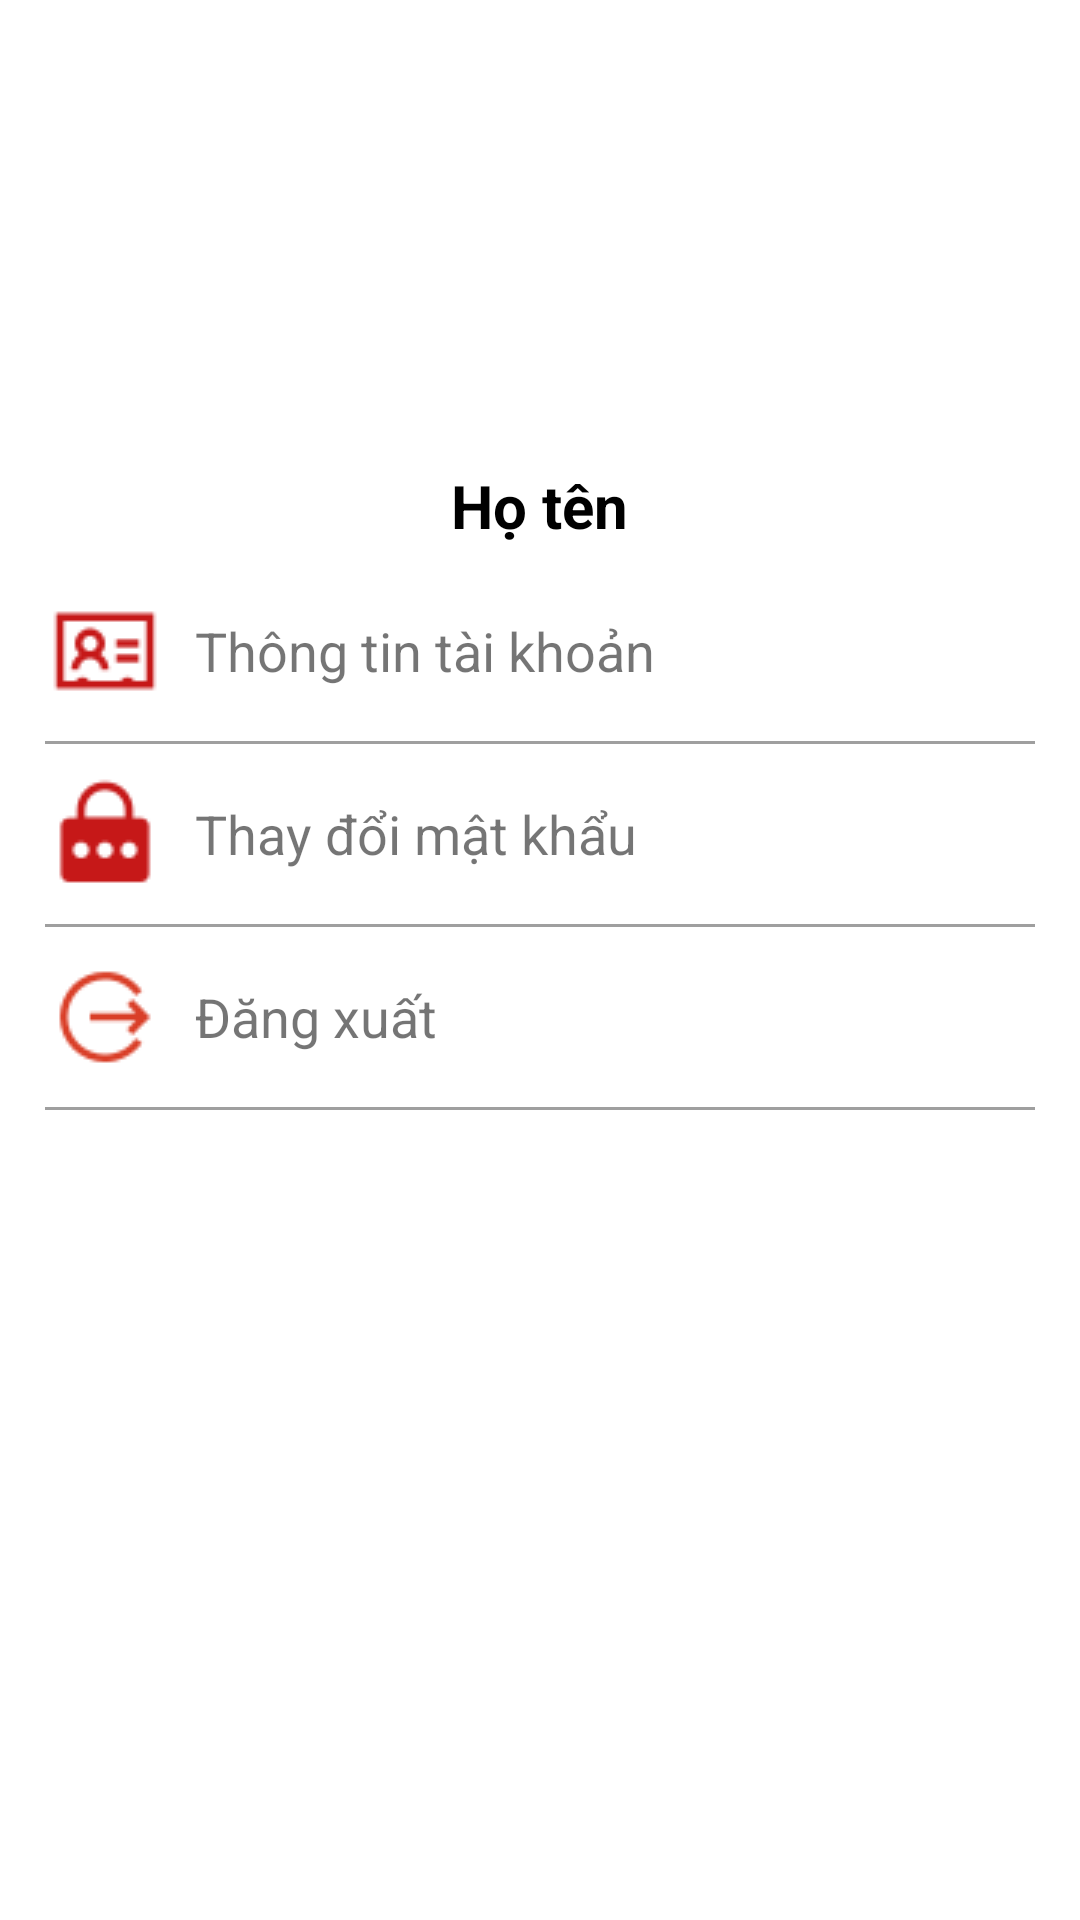

Write the Android layout XML for this screen, with the resource values it uses.
<!-- AndroidManifest.xml: application theme Theme.AppFilm -->
<!-- res/layout/layout_profile.xml -->
<?xml version="1.0" encoding="utf-8"?>
<LinearLayout xmlns:android="http://schemas.android.com/apk/res/android"
    android:layout_width="match_parent"
    android:layout_height="match_parent"
    android:orientation="vertical"
    >
    <LinearLayout
        android:padding="15dp"
        android:orientation="vertical"
        android:layout_width="match_parent"
        android:layout_height="wrap_content">
        <LinearLayout

            android:id="@+id/lb"
            android:layout_width="match_parent"
            android:layout_height="wrap_content"
            android:orientation="vertical">
            <ImageView
                android:layout_marginTop="30dp"
                android:layout_gravity="center"
                android:src="@drawable/dao"
                android:layout_width="100dp"
                android:layout_height="100dp"></ImageView>
            <TextView
                android:textStyle="bold"
                android:textColor="#000"
                android:layout_marginTop="10dp"
                android:textSize="20sp"
                android:layout_gravity="center"
                android:text="Họ tên"
                android:layout_width="wrap_content"
                android:layout_height="wrap_content"></TextView>
        </LinearLayout>
        <LinearLayout

            android:id="@+id/thongtin"
            android:layout_marginTop="15dp"
            android:orientation="horizontal"
            android:layout_width="match_parent"
            android:layout_height="wrap_content">
            <ImageView

                android:src="@drawable/icons8_contact_details_40px"
                android:layout_width="40dp"
                android:layout_height="40dp"/>
            <TextView
                android:textSize="18sp"
                android:layout_gravity="center"
                android:layout_marginLeft="10dp"
                android:text="Thông tin tài khoản"
                android:layout_width="wrap_content"
                android:layout_height="wrap_content"></TextView>
            <ImageView
                android:layout_gravity="center"
                android:layout_marginLeft="155dp"
                android:src="@drawable/icons8_chevron_right_25px"
                android:layout_width="25dp"
                android:layout_height="25dp"></ImageView>

        </LinearLayout>
        <TextView
            android:layout_marginTop="10dp"
            android:background="#9F9F9F"
            android:layout_width="match_parent"
            android:layout_height="1dp"></TextView>
        <LinearLayout
            android:id="@+id/doimatkhau"
            android:layout_marginTop="10dp"
            android:orientation="horizontal"
            android:layout_width="match_parent"
            android:layout_height="wrap_content">
            <ImageView
                android:src="@drawable/icons8_password_40px"
                android:layout_width="40dp"
                android:layout_height="40dp"/>
            <TextView
                android:textSize="18sp"
                android:layout_gravity="center"
                android:layout_marginLeft="10dp"
                android:text="Thay đổi mật khẩu"
                android:layout_width="wrap_content"
                android:layout_height="wrap_content"></TextView>
            <ImageView
                android:layout_gravity="center"
                android:layout_marginLeft="160dp"
                android:src="@drawable/icons8_chevron_right_25px"
                android:layout_width="25dp"
                android:layout_height="25dp"></ImageView>

        </LinearLayout>
        <TextView
            android:layout_marginTop="10dp"
            android:background="#9F9F9F"
            android:layout_width="match_parent"
            android:layout_height="1dp"></TextView>
        <LinearLayout
            android:id="@+id/dangxuat"
            android:layout_marginTop="10dp"
            android:orientation="horizontal"
            android:layout_width="match_parent"
            android:layout_height="wrap_content">
            <ImageView
                android:src="@drawable/icons8_sign_out_40px_1"
                android:layout_width="40dp"
                android:layout_height="40dp"/>
            <TextView
                android:textSize="18sp"
                android:layout_gravity="center"
                android:layout_marginLeft="10dp"
                android:text="Đăng xuất"
                android:layout_width="wrap_content"
                android:layout_height="wrap_content"></TextView>
            <ImageView
                android:layout_gravity="center"
                android:layout_marginLeft="225dp"
                android:src="@drawable/icons8_chevron_right_25px"
                android:layout_width="25dp"
                android:layout_height="25dp"></ImageView>

        </LinearLayout>
        <TextView
            android:layout_marginTop="10dp"
            android:background="#9F9F9F"
            android:layout_width="match_parent"
            android:layout_height="1dp"></TextView>
    </LinearLayout>











</LinearLayout>
<!-- resources referenced by this layout -->
<resources>
  <!-- drawable icons8_chevron_right_25px: png bitmap (drawable, 666 bytes) -->
  <!-- drawable icons8_contact_details_40px: png bitmap (drawable, 908 bytes) -->
  <!-- drawable icons8_password_40px: png bitmap (drawable, 922 bytes) -->
  <!-- drawable icons8_sign_out_40px_1: png bitmap (drawable, 1364 bytes) -->
  <style name="Theme.AppFilm" parent="Theme.MaterialComponents.DayNight.NoActionBar">
          
          <item name="colorPrimary">@color/purple_500</item>
          <item name="colorPrimaryVariant">@color/purple_700</item>
          <item name="colorOnPrimary">@color/white</item>
          
          <item name="colorSecondary">@color/teal_200</item>
          <item name="colorSecondaryVariant">@color/teal_700</item>
          <item name="colorOnSecondary">@color/black</item>
          
          <item name="android:statusBarColor" tools:targetApi="l">?attr/colorPrimaryVariant</item>
          
      </style>
  <color name="purple_500">#FF6200EE</color>
  <color name="purple_700">#FF3700B3</color>
  <color name="white">#FFFFFFFF</color>
  <color name="teal_200">#FF03DAC5</color>
  <color name="teal_700">#FF018786</color>
  <color name="black">#FF000000</color>
</resources>
